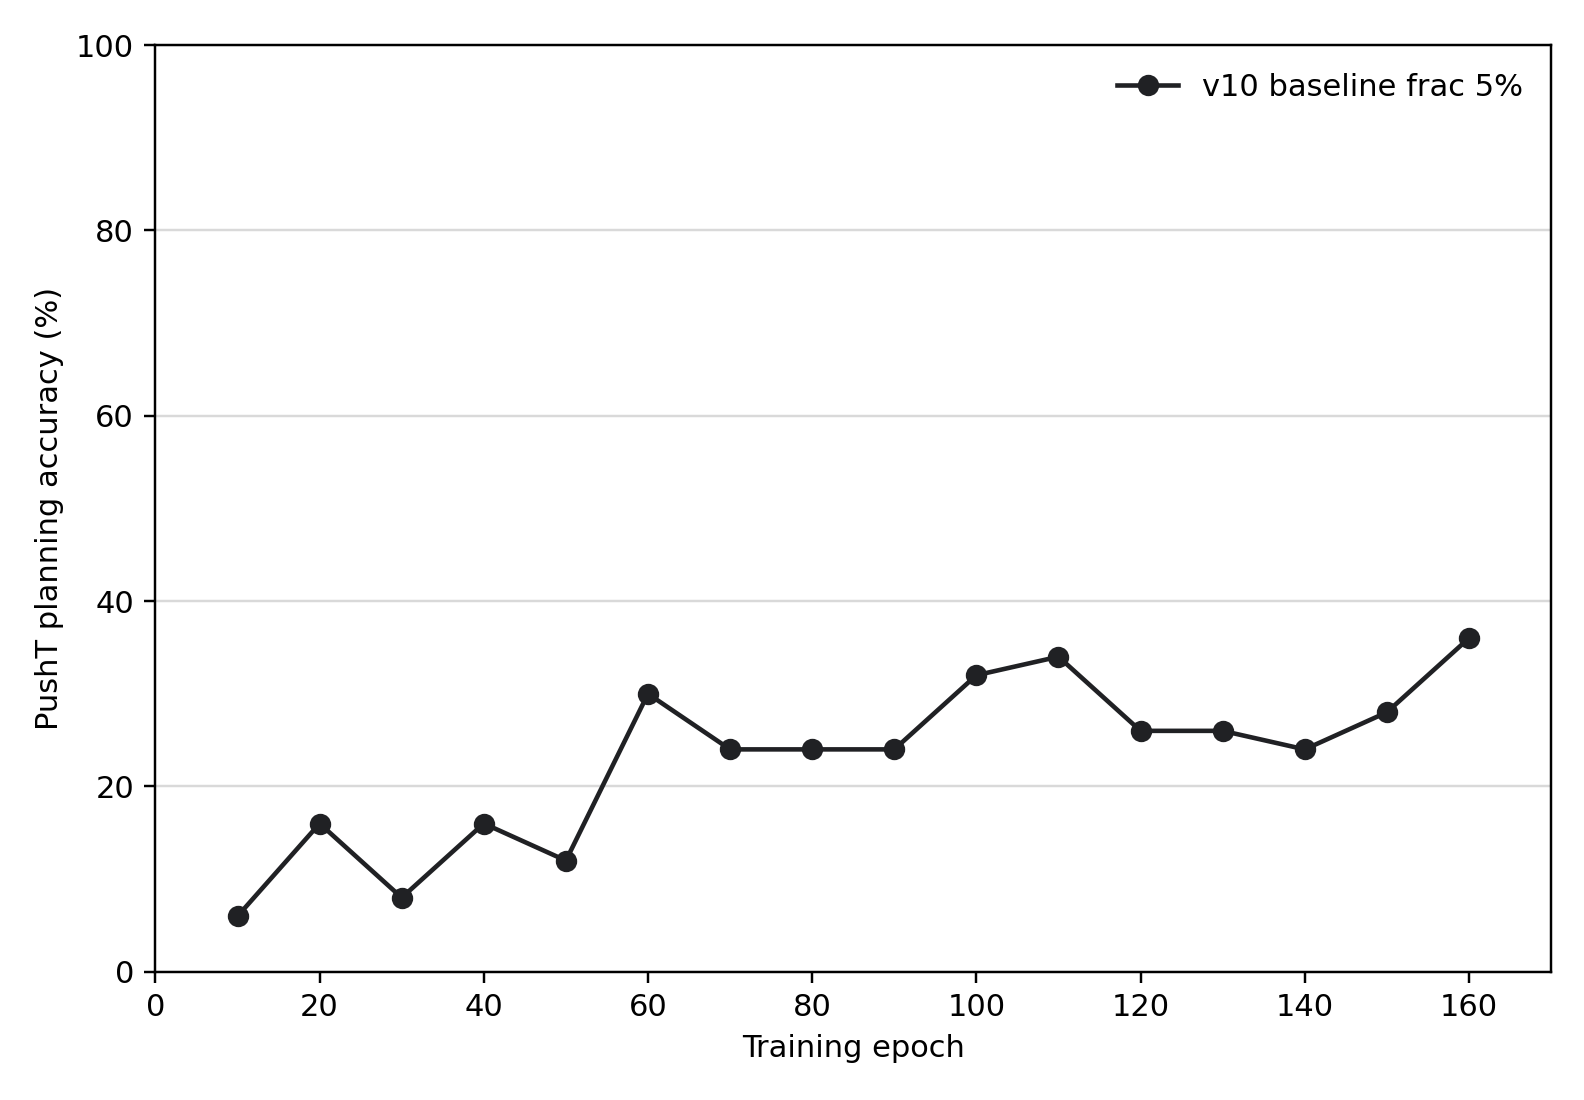

The file beside this chart, header and first rows:
epoch, successes, episodes, accuracy
10, 3, 50, 6.0
20, 8, 50, 16.0
30, 4, 50, 8.0
40, 8, 50, 16.0
50, 6, 50, 12.0
60, 15, 50, 30.0
70, 12, 50, 24.0
80, 12, 50, 24.0
90, 12, 50, 24.0
100, 16, 50, 32.0
110, 17, 50, 34.0
120, 13, 50, 26.0
130, 13, 50, 26.0
140, 12, 50, 24.0
150, 14, 50, 28.0
160, 18, 50, 36.0
